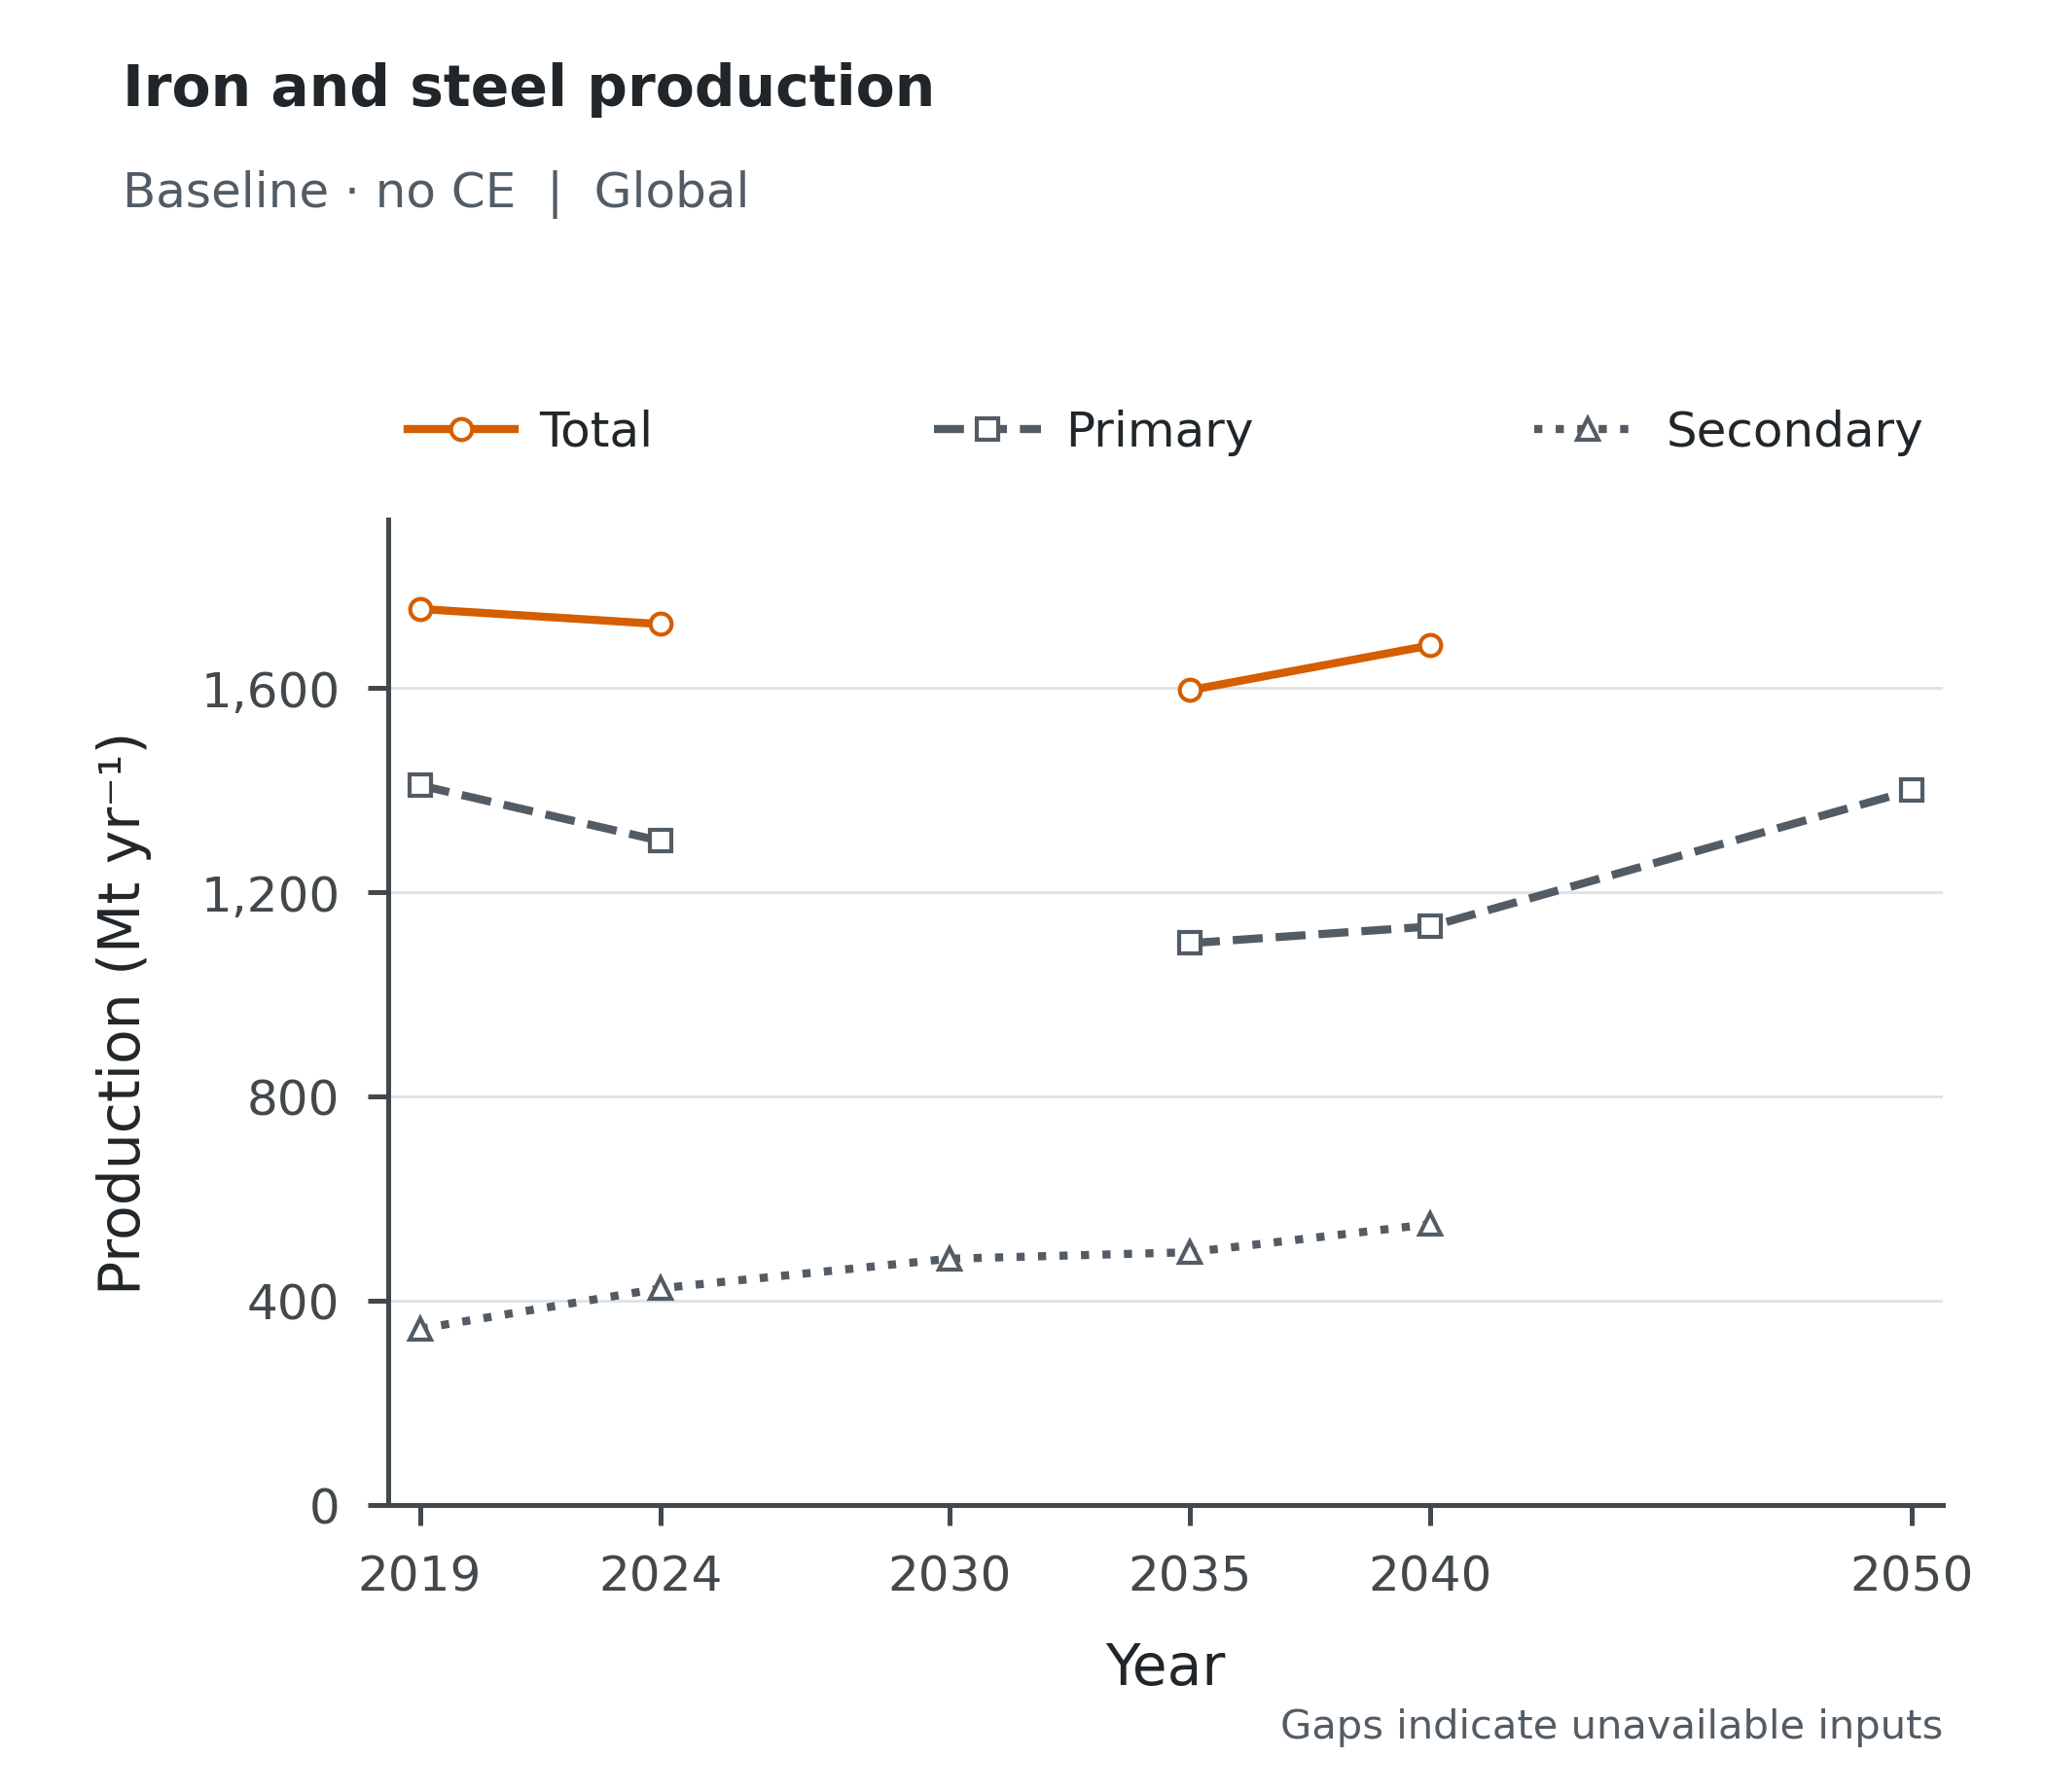

Values plotted in this chart, from the file beside it:
Scenario, Scope, Series, Year, Value, Unit
baseline_noce, Global, Total, 2019, 1755, Mt/yr
baseline_noce, Global, Total, 2024, 1725, Mt/yr
baseline_noce, Global, Total, 2030, , Mt/yr
baseline_noce, Global, Total, 2035, 1596, Mt/yr
baseline_noce, Global, Total, 2040, 1683, Mt/yr
baseline_noce, Global, Total, 2050, , Mt/yr
baseline_noce, Global, Primary, 2019, 1409, Mt/yr
baseline_noce, Global, Primary, 2024, 1300, Mt/yr
baseline_noce, Global, Primary, 2030, , Mt/yr
baseline_noce, Global, Primary, 2035, 1100, Mt/yr
baseline_noce, Global, Primary, 2040, 1133, Mt/yr
baseline_noce, Global, Primary, 2050, 1400, Mt/yr
baseline_noce, Global, Secondary, 2019, 345.3, Mt/yr
baseline_noce, Global, Secondary, 2024, 424.7, Mt/yr
baseline_noce, Global, Secondary, 2030, 482.5, Mt/yr
baseline_noce, Global, Secondary, 2035, 495.3, Mt/yr
baseline_noce, Global, Secondary, 2040, 550.4, Mt/yr
baseline_noce, Global, Secondary, 2050, , Mt/yr
